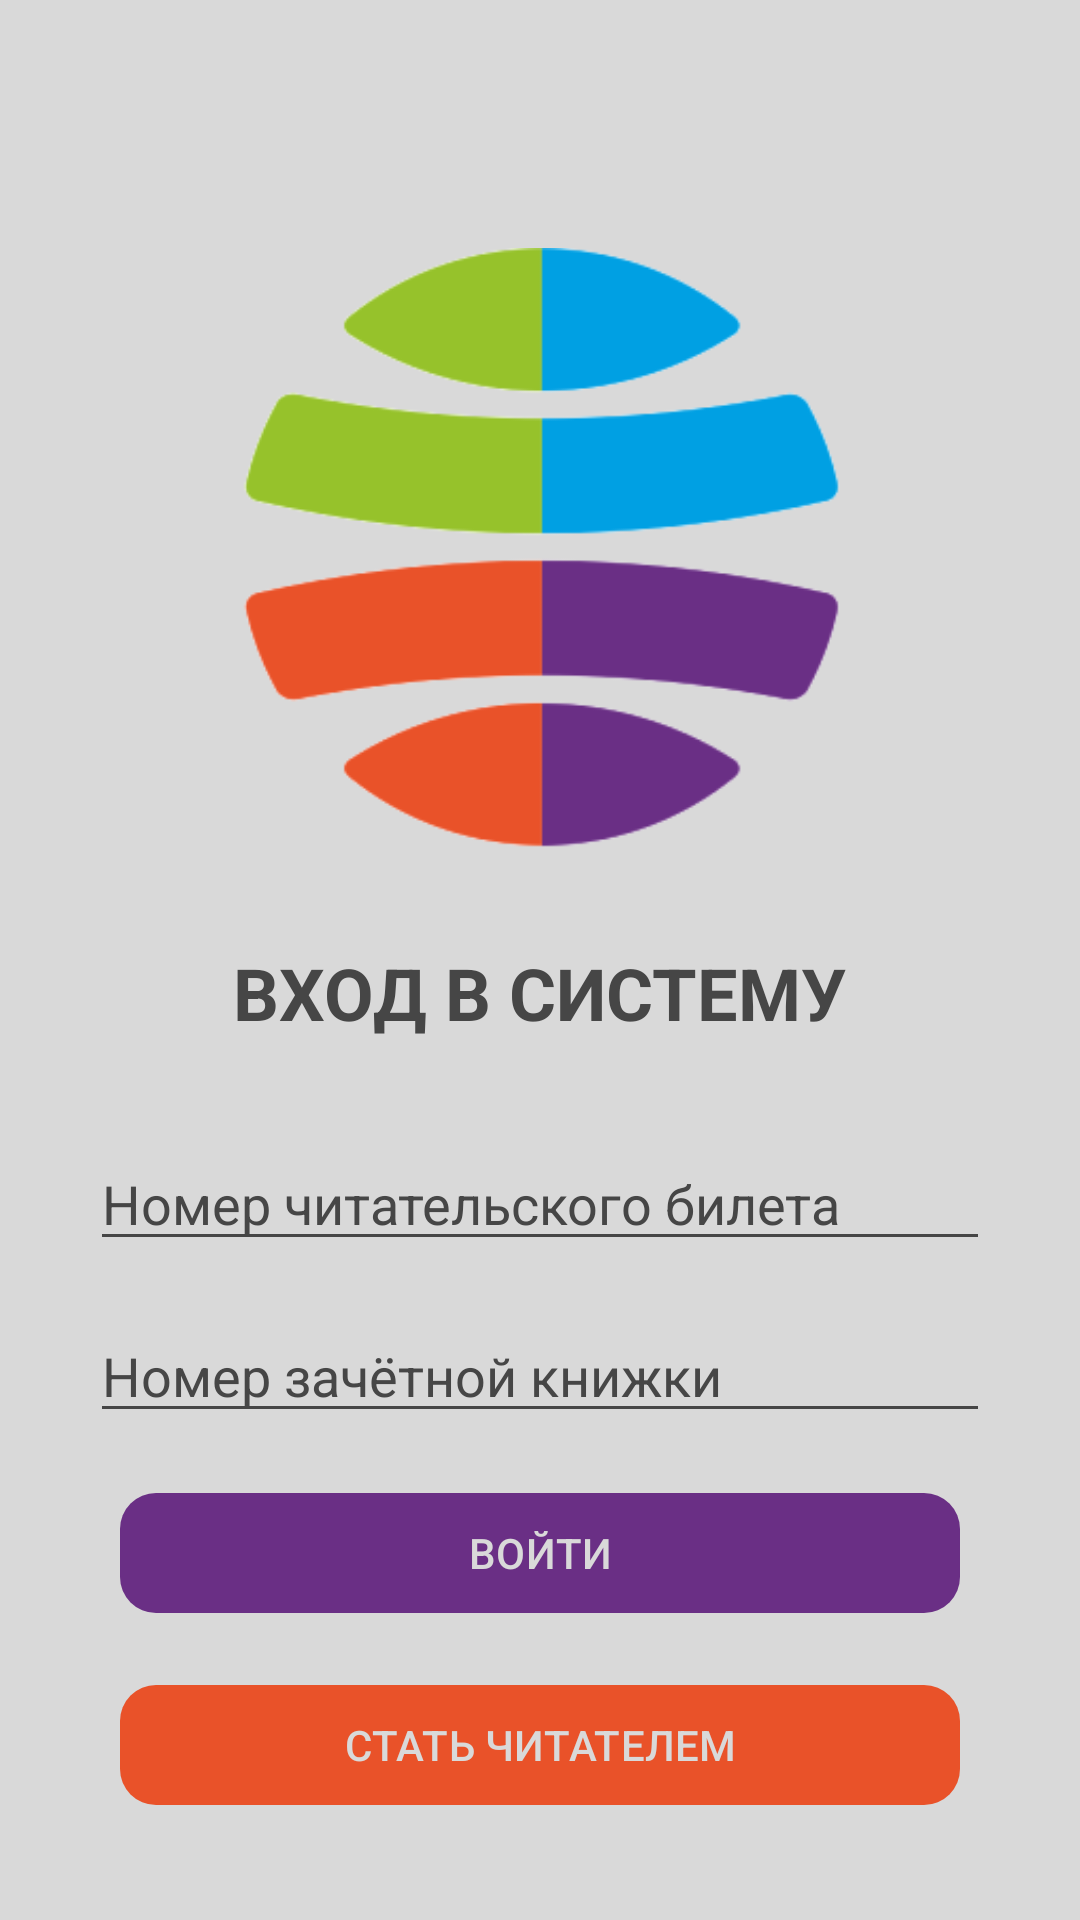

Write the Android layout XML for this screen, with the resource values it uses.
<!-- AndroidManifest.xml: application theme Theme.LibraryViewer -->
<!-- res/layout/activity_login.xml -->
<?xml version="1.0" encoding="utf-8"?>
<LinearLayout xmlns:android="http://schemas.android.com/apk/res/android"
    xmlns:app="http://schemas.android.com/apk/res-auto"
    android:layout_width="match_parent"
    android:layout_height="match_parent"
    android:gravity="center"
    android:orientation="vertical"
    android:padding="24dp"
    android:background="#d9d9d9">

    <ImageView
        android:id="@+id/logoView"
        android:layout_width="200dp"
        android:layout_height="200dp"
        android:layout_below="@id/topBar"
        android:layout_centerHorizontal="true"
        android:layout_marginTop="64dp"
        android:scaleType="fitCenter"
        android:src="@drawable/ssga_logo" />

    <TextView
        android:text="ВХОД В СИСТЕМУ"
        android:textSize="24sp"
        android:textStyle="bold"
        android:layout_marginTop="32dp"
		android:textColor="#464646"
        android:layout_width="wrap_content"
        android:layout_height="wrap_content"/>

    <com.google.android.material.textfield.TextInputEditText
        android:id="@+id/libraryCard"
        android:hint="Номер читательского билета"
        android:inputType="text"
        android:layout_width="300dp"
		android:textColor="#464646"
		android:textColorHint="#464646"
		app:backgroundTint="#464646"
        android:layout_centerHorizontal="true"
        android:layout_height="wrap_content"
        android:layout_marginTop="32dp"/>

    <com.google.android.material.textfield.TextInputEditText
        android:id="@+id/recordNumber"
        android:hint="Номер зачётной книжки"
        android:inputType="text"
        android:layout_width="300dp"
		android:textColor="#464646"
		android:textColorHint="#464646"
		app:backgroundTint="#464646"
        android:layout_centerHorizontal="true"
        android:layout_height="wrap_content"
        android:layout_marginTop="16dp"/>

    <com.google.android.material.button.MaterialButton
        android:id="@+id/loginButton"
        android:layout_width="280dp"
        android:layout_centerHorizontal="true"
        android:layout_height="wrap_content"
        android:layout_below="@id/barcodeButton"
        android:layout_marginTop="16dp"
        android:text="ВОЙТИ"
        android:textColor="#D9D9D9"
        app:cornerRadius="12dp"
        app:backgroundTint="#6A2F85"
    />

    <com.google.android.material.button.MaterialButton
        android:id="@+id/becomeReaderButton"
        android:layout_width="280dp"
        android:layout_centerHorizontal="true"
        android:layout_height="wrap_content"
        android:layout_below="@id/barcodeButton"
        android:layout_marginTop="16dp"
        android:text="СТАТЬ ЧИТАТЕЛЕМ"
        android:textColor="#D9D9D9"
        app:cornerRadius="12dp"
        app:backgroundTint="#e95229"
    />

    <TextView
        android:id="@+id/resultLogin"
        android:text=""
		android:textColor="#464646"
        android:layout_marginTop="16dp"
        android:layout_width="wrap_content"
        android:layout_height="wrap_content"/>

</LinearLayout>
<!-- resources referenced by this layout -->
<resources>
  <!-- drawable ssga_logo: png bitmap (drawable, 17646 bytes) -->
  <style name="Theme.LibraryViewer" parent="Base.Theme.LibraryViewer">
  		<item name="colorControlActivated">#e95229</item>
  		<item name="colorPrimary">#6a2f85</item>
  	</style>
  <style name="Base.Theme.LibraryViewer" parent="Theme.Material3.DayNight.NoActionBar">
          
          
      </style>
</resources>
